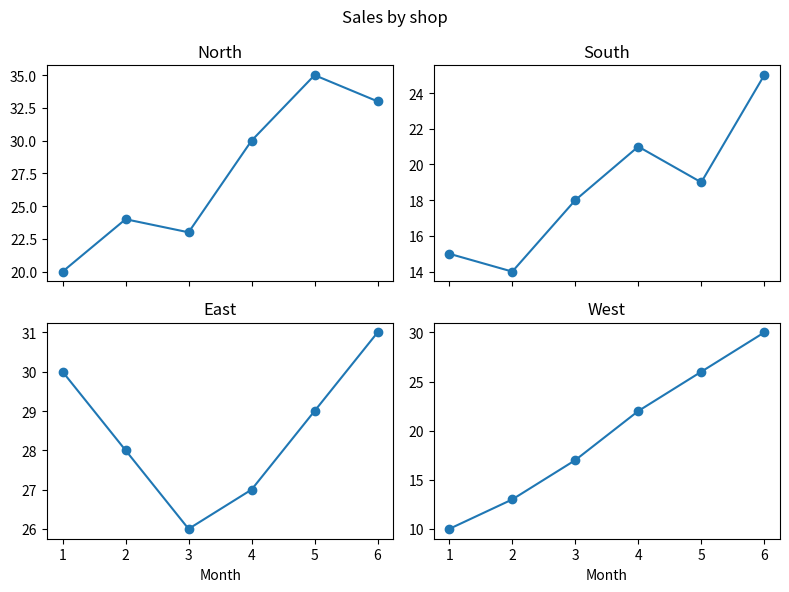

This figure's Python source:
"""Four small graphs in a 2 by 2 grid that share one x axis, with a title over the whole figure."""
import os

import matplotlib.pyplot as plt

MONTHS = [1, 2, 3, 4, 5, 6]
SHOPS = {
    "North": [20, 24, 23, 30, 35, 33],
    "South": [15, 14, 18, 21, 19, 25],
    "East": [30, 28, 26, 27, 29, 31],
    "West": [10, 13, 17, 22, 26, 30],
}


def draw_grid(path):
    fig, axes = plt.subplots(2, 2, sharex=True, figsize=(8, 6))
    names = list(SHOPS)
    for r in range(2):
        for c in range(2):
# >>> BLANK id=name-index level=2 hint="第 r 行第 c 列的格子该画 names 里的第几个名字？一行有 2 格，先数完前面整行再加上本行的列号，取出来存进 name；下标写成 r 乘 2 在前、加 c 在后（不写成 2 乘 r） || 前面有 r 整行、每行 2 格，所以先跳过 r 乘 2 个名字" hintEn="Which name in names belongs in the cell at row r, column c? A row holds 2 cells, so count the whole rows before it, then add the column number; keep it in name, writing the index as r times 2 first, then plus c (not 2 times r) || There are r whole rows before it with 2 cells each, so first skip r times 2 names"
            name = names[r * 2 + c]
# <<< BLANK
# >>> BLANK id=cell level=2 hint="从 axes 里取出第 r 行第 c 列的那个坐标系，存进 ax——axes 是一个 2 行 2 列的网格，先取行、再取列，用两对分开的方括号（不写成一对方括号里的 r, c） || 第一对方括号里是 r，第二对里是 c" hintEn="Take the axes at row r, column c out of axes and keep them in ax - axes is a grid of 2 rows and 2 columns: row first, then column, with two separate pairs of square brackets (not r, c inside one pair) || The first pair of brackets holds r, the second holds c"
            ax = axes[r][c]
# <<< BLANK
            ax.plot(MONTHS, SHOPS[name], marker="o")
            ax.set_title(name)
    for ax in axes[1]:
        ax.set_xlabel("Month")
# >>> BLANK id=suptitle level=2 hint="给整张图（不是某一个小图）写一个总标题——经过 fig 调用，标题作为唯一的位置实参、写成双引号字符串 || 总标题是 Sales by shop" hintEn="Give the whole figure (not one of the small graphs) an overall title - called through fig, the title as the only positional argument, in double quotes || The overall title is Sales by shop"
    fig.suptitle("Sales by shop")
# <<< BLANK
    fig.tight_layout()
    fig.savefig(path)
    return fig, axes


if __name__ == "__main__":
    fig, axes = draw_grid("shops.png")
    print("grid:", axes.shape, "axes:", len(fig.axes))
    print("titles:", [ax.get_title() for ax in fig.axes])
    print("x labels:", [ax.get_xlabel() for ax in fig.axes])
    print("suptitle:", fig.get_suptitle())
    print("same x limits:", axes[0][0].get_xlim() == axes[1][1].get_xlim())
    print("size in inches:", fig.get_size_inches().tolist())
    print("saved:", os.path.exists("shops.png"))
    plt.close(fig)
